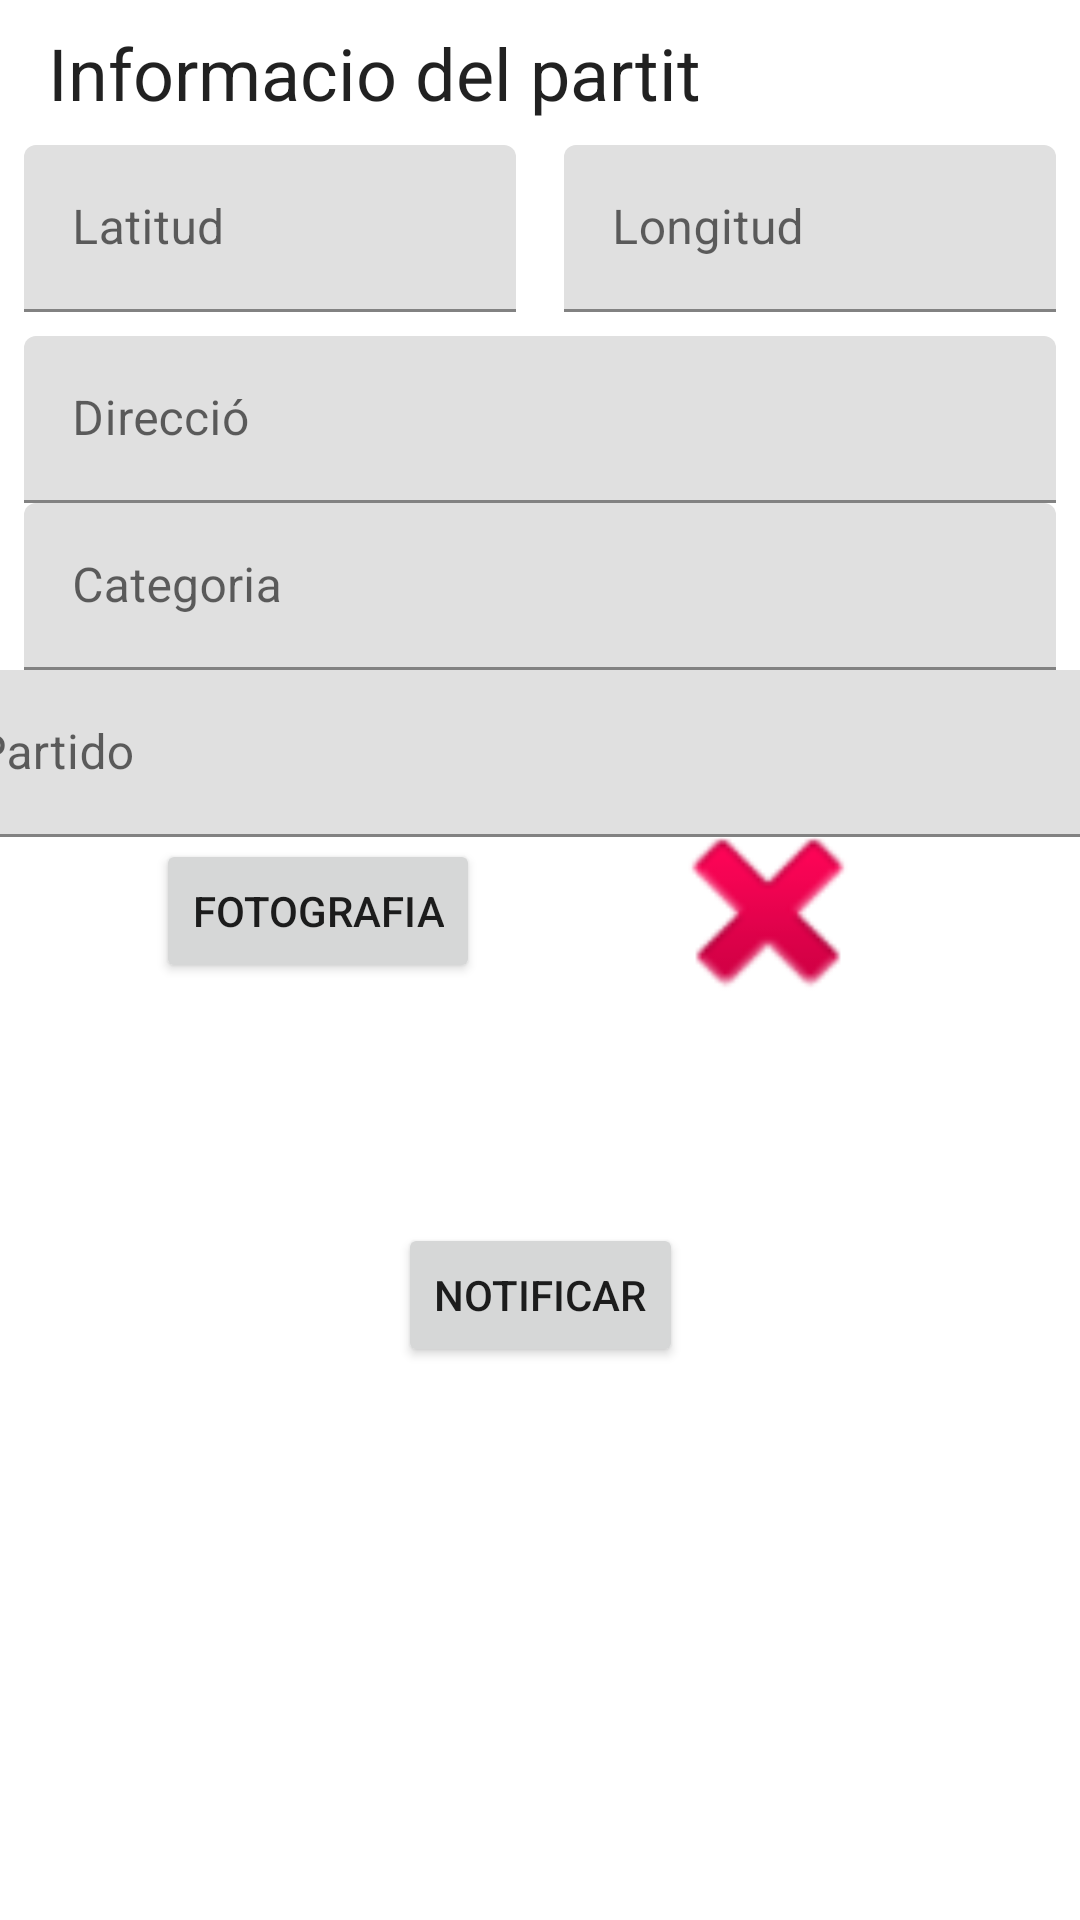

Android layout source for this screen:
<!-- AndroidManifest.xml: application theme Theme.ProjecteFinal -->
<!-- res/layout/fragment_descripcio_camp.xml -->
<?xml version="1.0" encoding="utf-8"?>
<androidx.constraintlayout.widget.ConstraintLayout xmlns:android="http://schemas.android.com/apk/res/android"
    xmlns:app="http://schemas.android.com/apk/res-auto"
    xmlns:tools="http://schemas.android.com/tools"
    android:layout_width="match_parent"
    android:layout_height="match_parent"
    tools:context=".DescripcioCampFragment">

    <androidx.constraintlayout.widget.Guideline
        android:id="@+id/guide_image_portrait"
        android:layout_width="wrap_content"
        android:layout_height="wrap_content"
        android:orientation="horizontal"
        app:layout_constraintGuide_percent="0.71" />

    <ProgressBar
        android:id="@+id/loading"
        style="?android:attr/progressBarStyle"
        android:layout_width="47dp"
        android:layout_height="wrap_content"
        android:layout_marginTop="8dp"
        android:layout_marginEnd="8dp"
        android:visibility="invisible"
        app:layout_constraintEnd_toEndOf="parent"
        app:layout_constraintTop_toTopOf="parent" />

    <com.google.android.material.textfield.TextInputLayout
        android:id="@+id/textInputLayout3"
        android:layout_width="0dp"
        android:layout_height="wrap_content"
        android:layout_marginStart="8dp"
        android:layout_marginEnd="8dp"
        app:layout_constraintEnd_toEndOf="parent"
        app:layout_constraintHorizontal_bias="0.0"
        app:layout_constraintStart_toStartOf="parent"
        app:layout_constraintTop_toBottomOf="@+id/textInputLayout5">

        <com.google.android.material.textfield.TextInputEditText
            android:id="@+id/txtCategoria"
            android:layout_width="match_parent"
            android:layout_height="wrap_content"
            android:hint="Categoria"
            android:inputType="textMultiLine"

            android:overScrollMode="always"
            android:singleLine="false" />
    </com.google.android.material.textfield.TextInputLayout>

    <TextView
        android:id="@+id/textView"
        android:layout_width="wrap_content"
        android:layout_height="wrap_content"
        android:layout_marginStart="16dp"
        android:layout_marginTop="8dp"
        android:text="Informacio del partit"
        android:textAppearance="@style/TextAppearance.AppCompat.Headline"
        app:layout_constraintStart_toStartOf="parent"
        app:layout_constraintTop_toTopOf="parent" />

    <com.google.android.material.textfield.TextInputLayout
        android:id="@+id/textInputLayout2"
        android:layout_width="0dp"
        android:layout_height="wrap_content"
        android:layout_marginStart="8dp"
        android:layout_marginTop="8dp"
        android:layout_marginEnd="8dp"
        app:layout_constraintEnd_toStartOf="@+id/guideline"
        app:layout_constraintStart_toStartOf="parent"
        app:layout_constraintTop_toBottomOf="@+id/textView">

        <com.google.android.material.textfield.TextInputEditText
            android:id="@+id/txtLatitud"
            android:layout_width="match_parent"
            android:layout_height="wrap_content"
            android:enabled="false"
            android:hint="Latitud" />
    </com.google.android.material.textfield.TextInputLayout>

    <com.google.android.material.textfield.TextInputLayout
        android:layout_width="0dp"
        android:layout_height="wrap_content"
        android:layout_marginStart="8dp"
        android:layout_marginTop="8dp"
        android:layout_marginEnd="8dp"
        app:layout_constraintEnd_toEndOf="parent"
        app:layout_constraintStart_toStartOf="@+id/guideline"
        app:layout_constraintTop_toBottomOf="@+id/textView">

        <com.google.android.material.textfield.TextInputEditText
            android:id="@+id/txtLongitud"
            android:layout_width="match_parent"
            android:layout_height="wrap_content"
            android:enabled="false"
            android:hint="Longitud" />
    </com.google.android.material.textfield.TextInputLayout>

    <androidx.constraintlayout.widget.Guideline
        android:id="@+id/guideline"
        android:layout_width="wrap_content"
        android:layout_height="wrap_content"
        android:orientation="vertical"
        app:layout_constraintGuide_percent="0.5" />

    <com.google.android.material.textfield.TextInputLayout
        android:id="@+id/textInputLayout5"
        android:layout_width="0dp"
        android:layout_height="wrap_content"
        android:layout_marginStart="8dp"
        android:layout_marginTop="8dp"
        android:layout_marginEnd="8dp"
        app:layout_constraintEnd_toEndOf="parent"
        app:layout_constraintStart_toStartOf="parent"
        app:layout_constraintTop_toBottomOf="@+id/textInputLayout2">

        <com.google.android.material.textfield.TextInputEditText
            android:id="@+id/txtDireccio"
            android:layout_width="match_parent"
            android:layout_height="wrap_content"
            android:enabled="false"
            android:hint="Direcció" />
    </com.google.android.material.textfield.TextInputLayout>


    <Button
        android:id="@+id/button_notificar"
        android:layout_width="wrap_content"
        android:layout_height="wrap_content"
        android:layout_marginTop="16dp"
        android:layout_marginBottom="16dp"
        android:text="Notificar"
        app:layout_constraintBottom_toBottomOf="parent"
        app:layout_constraintLeft_toLeftOf="parent"
        app:layout_constraintRight_toRightOf="parent"
        app:layout_constraintTop_toBottomOf="@+id/textInputLayout3" />
    <Button
        android:id="@+id/button_foto"
        android:layout_width="wrap_content"
        android:layout_height="wrap_content"
        android:layout_marginBottom="24dp"
        android:text="Fotografia"
        app:layout_constraintBottom_toTopOf="@+id/button_notificar"
        app:layout_constraintHorizontal_bias="0.206"
        app:layout_constraintLeft_toLeftOf="parent"
        app:layout_constraintRight_toRightOf="parent"
        app:layout_constraintTop_toBottomOf="@+id/textInputLayout3" />

    <ImageView
        android:id="@+id/foto"
        android:layout_width="80dp"
        android:layout_height="80dp"
        android:layout_marginStart="8dp"
        android:layout_marginEnd="8dp"
        android:layout_marginBottom="24dp"
        android:src="@android:drawable/ic_delete"
        app:layout_constraintBottom_toTopOf="@+id/button_notificar"
        app:layout_constraintEnd_toEndOf="@+id/textInputLayout3"
        app:layout_constraintStart_toEndOf="@+id/button_foto"
        app:layout_constraintTop_toBottomOf="@+id/textInputLayout3" />

    <com.google.android.material.textfield.TextInputLayout
        android:layout_width="409dp"
        android:layout_height="wrap_content"
        app:layout_constraintEnd_toEndOf="@+id/textInputLayout3"
        app:layout_constraintStart_toStartOf="@+id/textInputLayout3"
        app:layout_constraintTop_toBottomOf="@+id/textInputLayout3">

        <com.google.android.material.textfield.TextInputEditText
            android:id="@+id/txtPartido"
            android:layout_width="match_parent"
            android:layout_height="wrap_content"
            android:hint="Partido" />
    </com.google.android.material.textfield.TextInputLayout>

</androidx.constraintlayout.widget.ConstraintLayout>
<!-- resources referenced by this layout -->
<resources>
  <style name="Theme.ProjecteFinal" parent="Theme.MaterialComponents.DayNight.DarkActionBar">
          
          <item name="colorPrimary">@color/purple_500</item>
          <item name="colorPrimaryVariant">@color/purple_700</item>
          <item name="colorOnPrimary">@color/white</item>
          
          <item name="colorSecondary">@color/teal_200</item>
          <item name="colorSecondaryVariant">@color/teal_700</item>
          <item name="colorOnSecondary">@color/black</item>
          
          <item name="android:statusBarColor">?attr/colorPrimaryVariant</item>
          
      </style>
  <!-- not gathered from this repository: default colours our renderer supplied (Android Studio template values) -->
  <color name="purple_500">#FF6200EE</color>
  <color name="purple_700">#FF3700B3</color>
  <color name="teal_200">#FF03DAC5</color>
  <color name="teal_700">#FF018786</color>
  <color name="black">#FF000000</color>
  <color name="white">#FFFFFFFF</color>
</resources>
